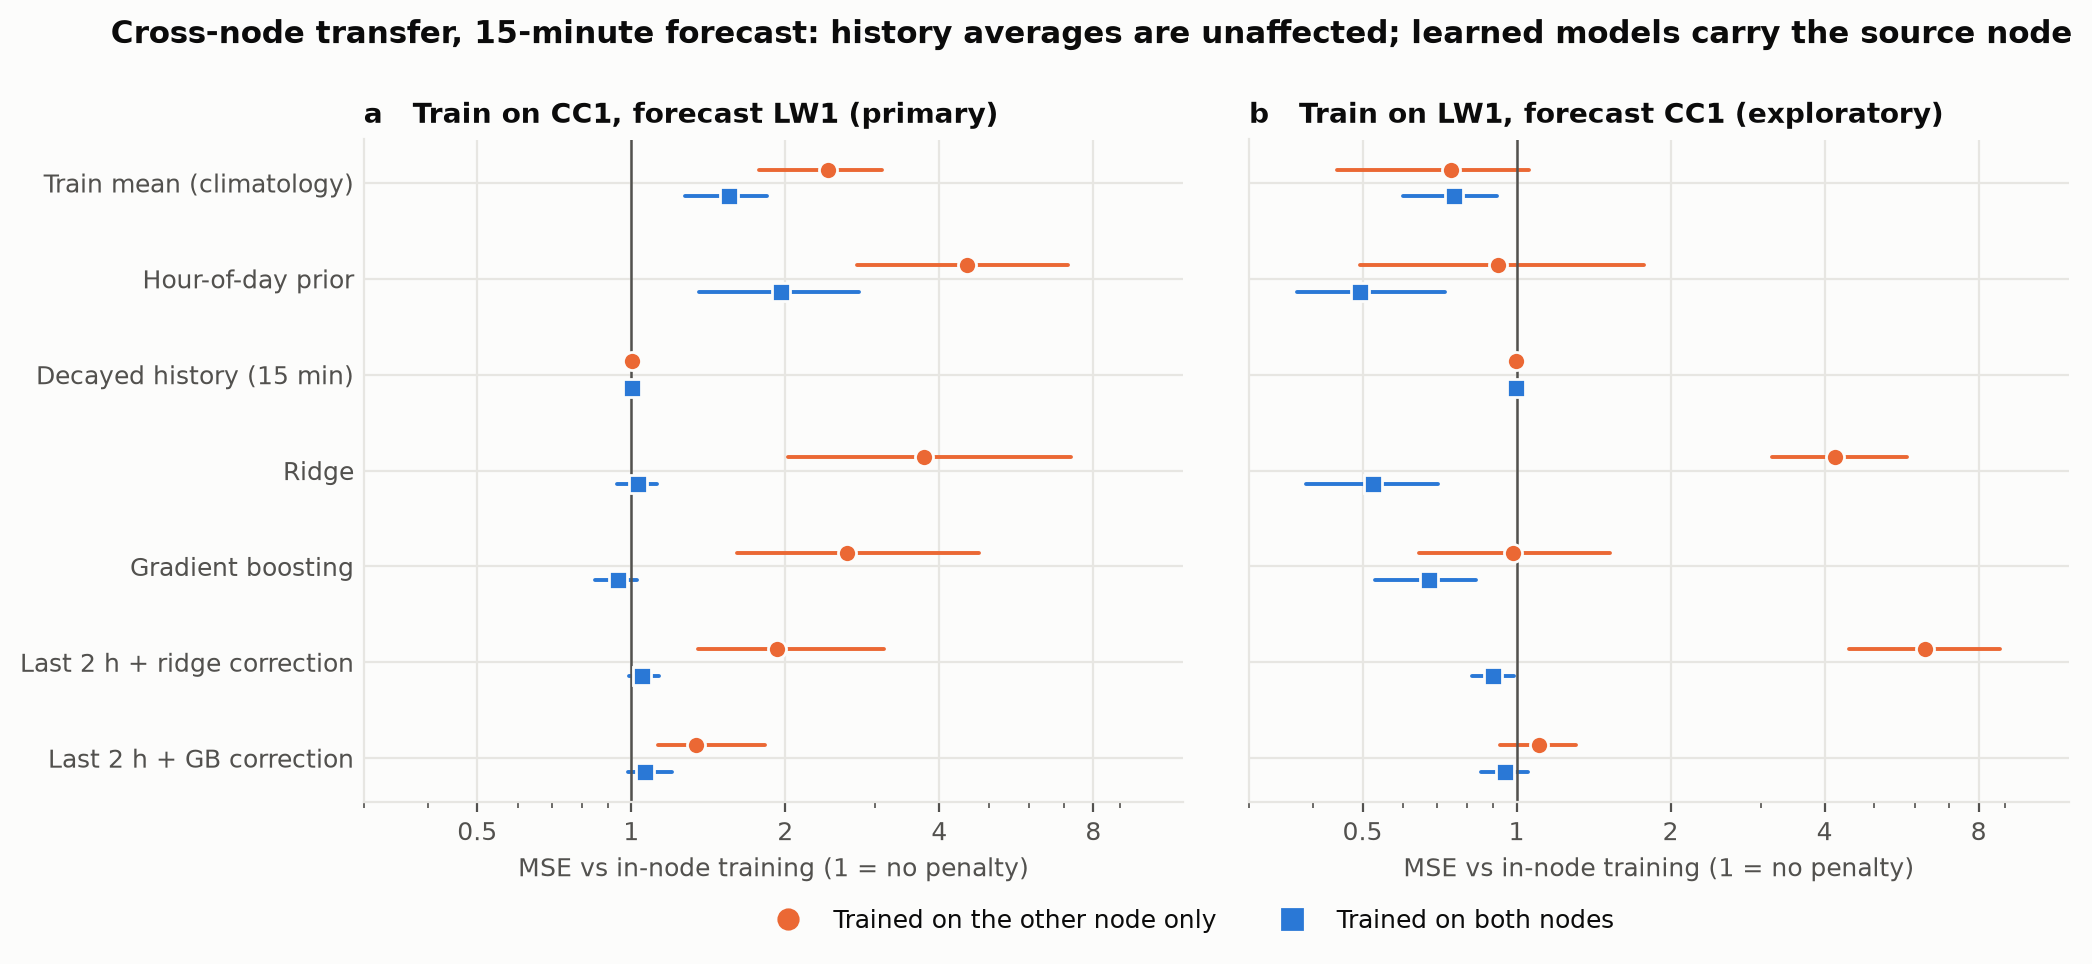

Values plotted in this chart, from the file beside it:
direction, window, model, arm, mse_ratio_vs_in_node, ci_lo, ci_hi
CC1_to_LW1, 900s, climatology, transfer, 2.427, 1.779, 3.09
CC1_to_LW1, 900s, climatology, joint, 1.549, 1.274, 1.838
CC1_to_LW1, 900s, hour_of_day, transfer, 4.536, 2.761, 7.13
CC1_to_LW1, 900s, hour_of_day, joint, 1.961, 1.357, 2.781
CC1_to_LW1, 900s, decayed, transfer, 1.003, 0.9983, 1.012
CC1_to_LW1, 900s, decayed, joint, 1.001, 0.9989, 1.006
CC1_to_LW1, 900s, ridge, transfer, 3.742, 2.022, 7.236
CC1_to_LW1, 900s, ridge, joint, 1.029, 0.9369, 1.123
CC1_to_LW1, 900s, hgb, transfer, 2.636, 1.606, 4.775
CC1_to_LW1, 900s, hgb, joint, 0.9423, 0.8477, 1.026
CC1_to_LW1, 900s, resid_ridge, transfer, 1.93, 1.351, 3.121
CC1_to_LW1, 900s, resid_ridge, joint, 1.051, 0.9907, 1.133
CC1_to_LW1, 900s, resid_hgb, transfer, 1.341, 1.125, 1.829
CC1_to_LW1, 900s, resid_hgb, joint, 1.065, 0.9838, 1.203
LW1_to_CC1, 900s, climatology, transfer, 0.7456, 0.4448, 1.057
LW1_to_CC1, 900s, climatology, joint, 0.7546, 0.5992, 0.9173
LW1_to_CC1, 900s, hour_of_day, transfer, 0.918, 0.4943, 1.771
LW1_to_CC1, 900s, hour_of_day, joint, 0.4951, 0.3718, 0.7256
LW1_to_CC1, 900s, decayed, transfer, 0.9981, 0.9938, 1.002
LW1_to_CC1, 900s, decayed, joint, 0.9989, 0.9967, 1.001
LW1_to_CC1, 900s, ridge, transfer, 4.2, 3.15, 5.786
LW1_to_CC1, 900s, ridge, joint, 0.5241, 0.3882, 0.7012
LW1_to_CC1, 900s, hgb, transfer, 0.982, 0.6459, 1.52
LW1_to_CC1, 900s, hgb, joint, 0.6751, 0.5277, 0.8337
LW1_to_CC1, 900s, resid_ridge, transfer, 6.275, 4.456, 8.791
LW1_to_CC1, 900s, resid_ridge, joint, 0.9014, 0.8186, 0.9881
LW1_to_CC1, 900s, resid_hgb, transfer, 1.105, 0.93, 1.309
LW1_to_CC1, 900s, resid_hgb, joint, 0.9474, 0.8539, 1.052
